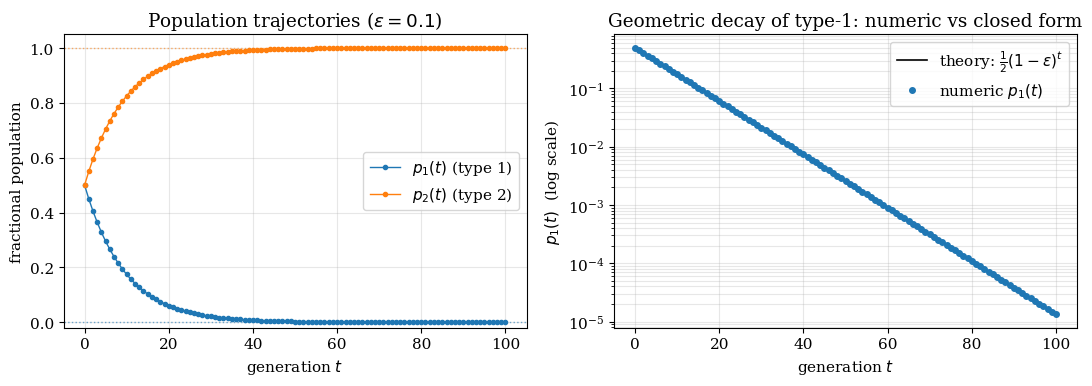

This figure's Python source:
import numpy as np

# --- Parameters ---
eps = 0.1                                 # conversion rate per generation
p0  = np.array([0.5, 0.5])                # initial state (p2 = 1 - p1)
T   = 100                                 # generations to simulate

# Markov matrix; lower-triangular, column-stochastic.
M = np.array([[1 - eps, 0.0],
              [eps,     1.0]])

# --- Stage 1: direct simulation ---
# Ground truth: iterate the recursion with no analytical input.
P_num = np.zeros((T + 1, 2))
P_num[0] = p0
for t_step in range(T):
    P_num[t_step + 1] = M @ P_num[t_step]

# --- Stage 2: closed form via eigenmode decomposition ---
# Eigenvectors from 1b (lambda_1 = 1, lambda_2 = 1 - eps).
v1 = np.array([0,  1])                    # persistent mode
v2 = np.array([1, -1])                    # decaying   mode

# Solve P(0) = c1*v1 + c2*v2 for the coefficients in the eigenbasis.
c1, c2 = np.linalg.solve(np.column_stack([v1, v2]), p0)
print(f"c1 = {c1},  c2 = {c2}")           # expect c1 = 1, c2 = 0.5

# Evaluate the closed form for all t at once via broadcasting.
t = np.arange(T + 1)
P_closed = c1 * v1 + c2 * ((1 - eps) ** t)[:, None] * v2

# --- Stage 3: validation ---
# Both arrays must agree to machine precision; the assertion catches any
# future edit that breaks the closed form.
max_err = np.max(np.abs(P_num - P_closed))
print(f"max |numeric - closed form| = {max_err:.2e}")
assert max_err < 1e-10, "closed form disagrees with simulation -- check 1d"

# Asymptotic check (validates 1e): P(T) sits near [0, 1] = nu_1.
print(f"P(T={T}) = {P_num[-1]}   (should approach [0, 1])")


import matplotlib.pyplot as plt

# Match the report's serif typesetting.
plt.rcParams.update({"font.family": "serif", "font.size": 11})

fig, axes = plt.subplots(1, 2, figsize=(11, 4))

# --- Panel A: linear-scale trajectories ---
# Dotted horizontal lines mark the asymptotic values, making the limit
# in 1e visible at a glance.
ax = axes[0]
ax.plot(t, P_num[:, 0], "o-", color="tab:blue",   ms=3, lw=1,
        label=r"$p_1(t)$ (type 1)")
ax.plot(t, P_num[:, 1], "o-", color="tab:orange", ms=3, lw=1,
        label=r"$p_2(t)$ (type 2)")
ax.axhline(0, color="tab:blue",   ls=":", lw=1, alpha=0.6)
ax.axhline(1, color="tab:orange", ls=":", lw=1, alpha=0.6)
ax.set_xlabel(r"generation $t$")
ax.set_ylabel("fractional population")
ax.set_title(rf"Population trajectories ($\epsilon = {eps}$)")
ax.set_ylim(-0.02, 1.05)
ax.legend(loc="center right")
ax.grid(alpha=0.3)

# --- Panel B: log-scale; numeric vs closed form ---
# A straight line on semilog-y proves the decay is geometric with rate
# (1 - eps); numeric dots sitting on the line validate the closed form.
theory_p1 = 0.5 * (1 - eps) ** t          # (1/2)(1-eps)^t

ax = axes[1]
ax.semilogy(t, theory_p1,   "-",  color="black",    lw=1.2,
            label=r"theory: $\frac{1}{2}(1-\epsilon)^t$")
ax.semilogy(t, P_num[:, 0], "o",  color="tab:blue", ms=4,
            label=r"numeric $p_1(t)$")
ax.set_xlabel(r"generation $t$")
ax.set_ylabel(r"$p_1(t)$  (log scale)")
ax.set_title("Geometric decay of type-1: numeric vs closed form")
ax.legend()
ax.grid(which="both", alpha=0.3)

fig.tight_layout()
fig.savefig("task1f_trajectories.png", dpi=150, bbox_inches="tight")
plt.show()
